Run: headless pygame with SDL's dummy video driver; simulated clock (each Clock.tick advances the game by its frame time, no real sleeping); random seed 0; keys injected as events and as key.get_pressed() state; no mouse input.
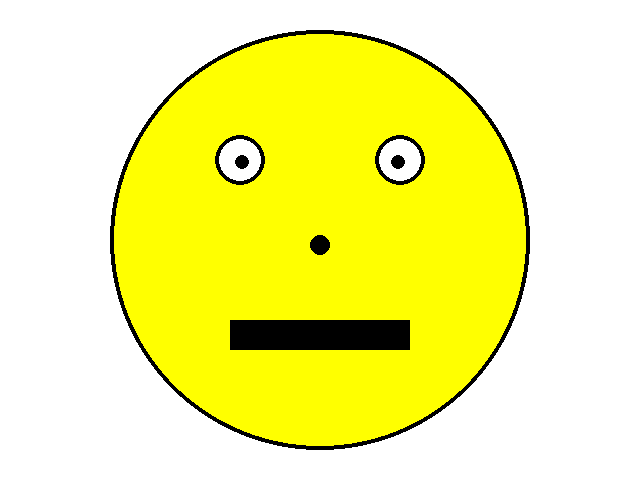
Frame 1 of 4 · flips 1–60 · no input
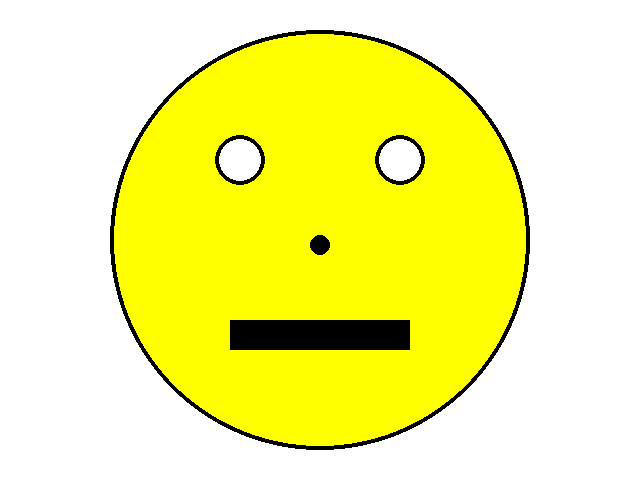
Frame 2 of 4 · flips 61–180 · tapped SPACE, RETURN · held RIGHT (→), D
Frame 3 of 4 · flips 181–300 · held DOWN (↓), S · screen unchanged from frame 2, image omitted
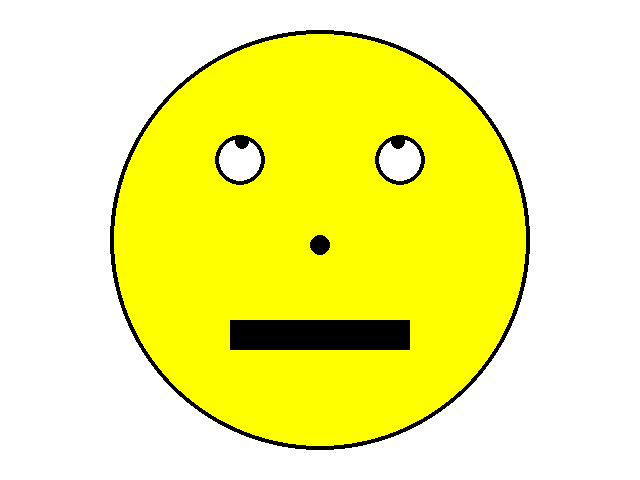
Frame 4 of 4 · flips 301–420 · held LEFT (←), A, UP (↑), W

The pygame program that drew these frames:

import pygame
import sys


def main():
    pygame.init()
    pygame.display.set_caption("Moving Smile Copy")
    screen = pygame.display.set_mode((640, 480))
    eye_x_delta = 0
    eye_y_delta = 0
    clock = pygame.time.Clock()

    while True:
        clock.tick(60)

        for event in pygame.event.get():
            if event.type == pygame.QUIT:
                sys.exit()
            if event.type == pygame.KEYDOWN:
                pressed_keys = pygame.key.get_pressed()
                if pressed_keys[pygame.K_UP]:
                    eye_y_delta += -10
                if pressed_keys[pygame.K_DOWN]:
                    eye_y_delta += 10
                if pressed_keys[pygame.K_RIGHT]:
                    eye_x_delta += 10
                if pressed_keys[pygame.K_LEFT]:
                    eye_x_delta += -10

        screen.fill((255, 255, 255))

        pressed_keys = pygame.key.get_pressed()
        if pressed_keys[pygame.K_UP]:
            eye_y_delta += -10
        if pressed_keys[pygame.K_DOWN]:
            eye_y_delta += 10
        if pressed_keys[pygame.K_RIGHT]:
            eye_x_delta += 10
        if pressed_keys[pygame.K_LEFT]:
            eye_x_delta += -10

        # SURFACE, COLOR, CENTER, RADIUS, WIDTH
        pygame.draw.circle(screen, (255, 255, 0), (320, 240), 210)
        pygame.draw.circle(screen, (0, 0, 0), (320, 240), 210, 4)

        pygame.draw.circle(screen, (255, 255, 255), (240, 160), 25)
        pygame.draw.circle(screen, (0, 0, 0), (240, 160), 25, 4)
        pygame.draw.circle(screen, (0, 0, 0), (242 + eye_x_delta, 162 + eye_y_delta), 7)

        pygame.draw.circle(screen, (255, 255, 255), (400, 160), 25)
        pygame.draw.circle(screen, (0, 0, 0), (400, 160), 25, 4)
        pygame.draw.circle(screen, (0, 0, 0), (398 + eye_x_delta, 162 + eye_y_delta), 7)

        pygame.draw.circle(screen, (0, 0, 0), (320, 245), 10)
        pygame.draw.rect(screen, (0, 0, 0), (230, 320, 180, 30))

        pygame.display.update()

main()
